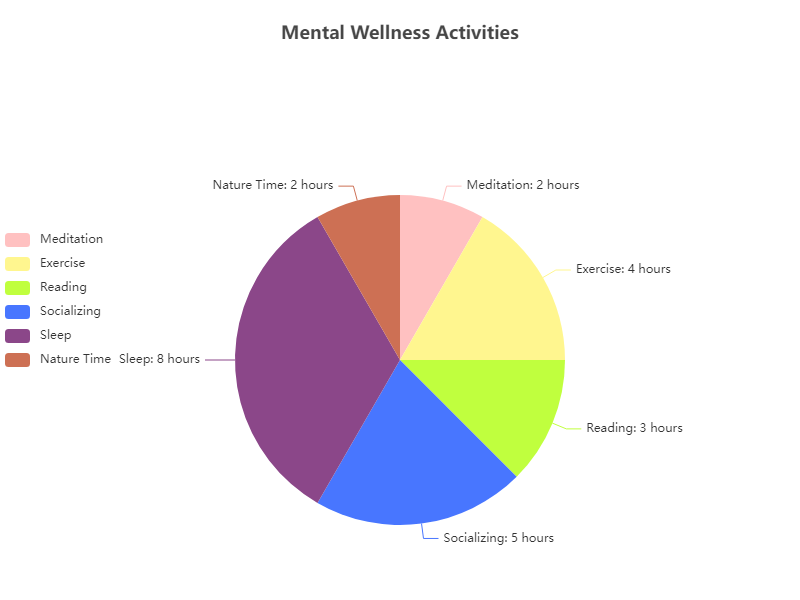

The file beside this chart, header and first rows:
Activity, Hours
Meditation, 2
Exercise, 4
Reading, 3
Socializing, 5
Sleep, 8
Nature Time, 2
